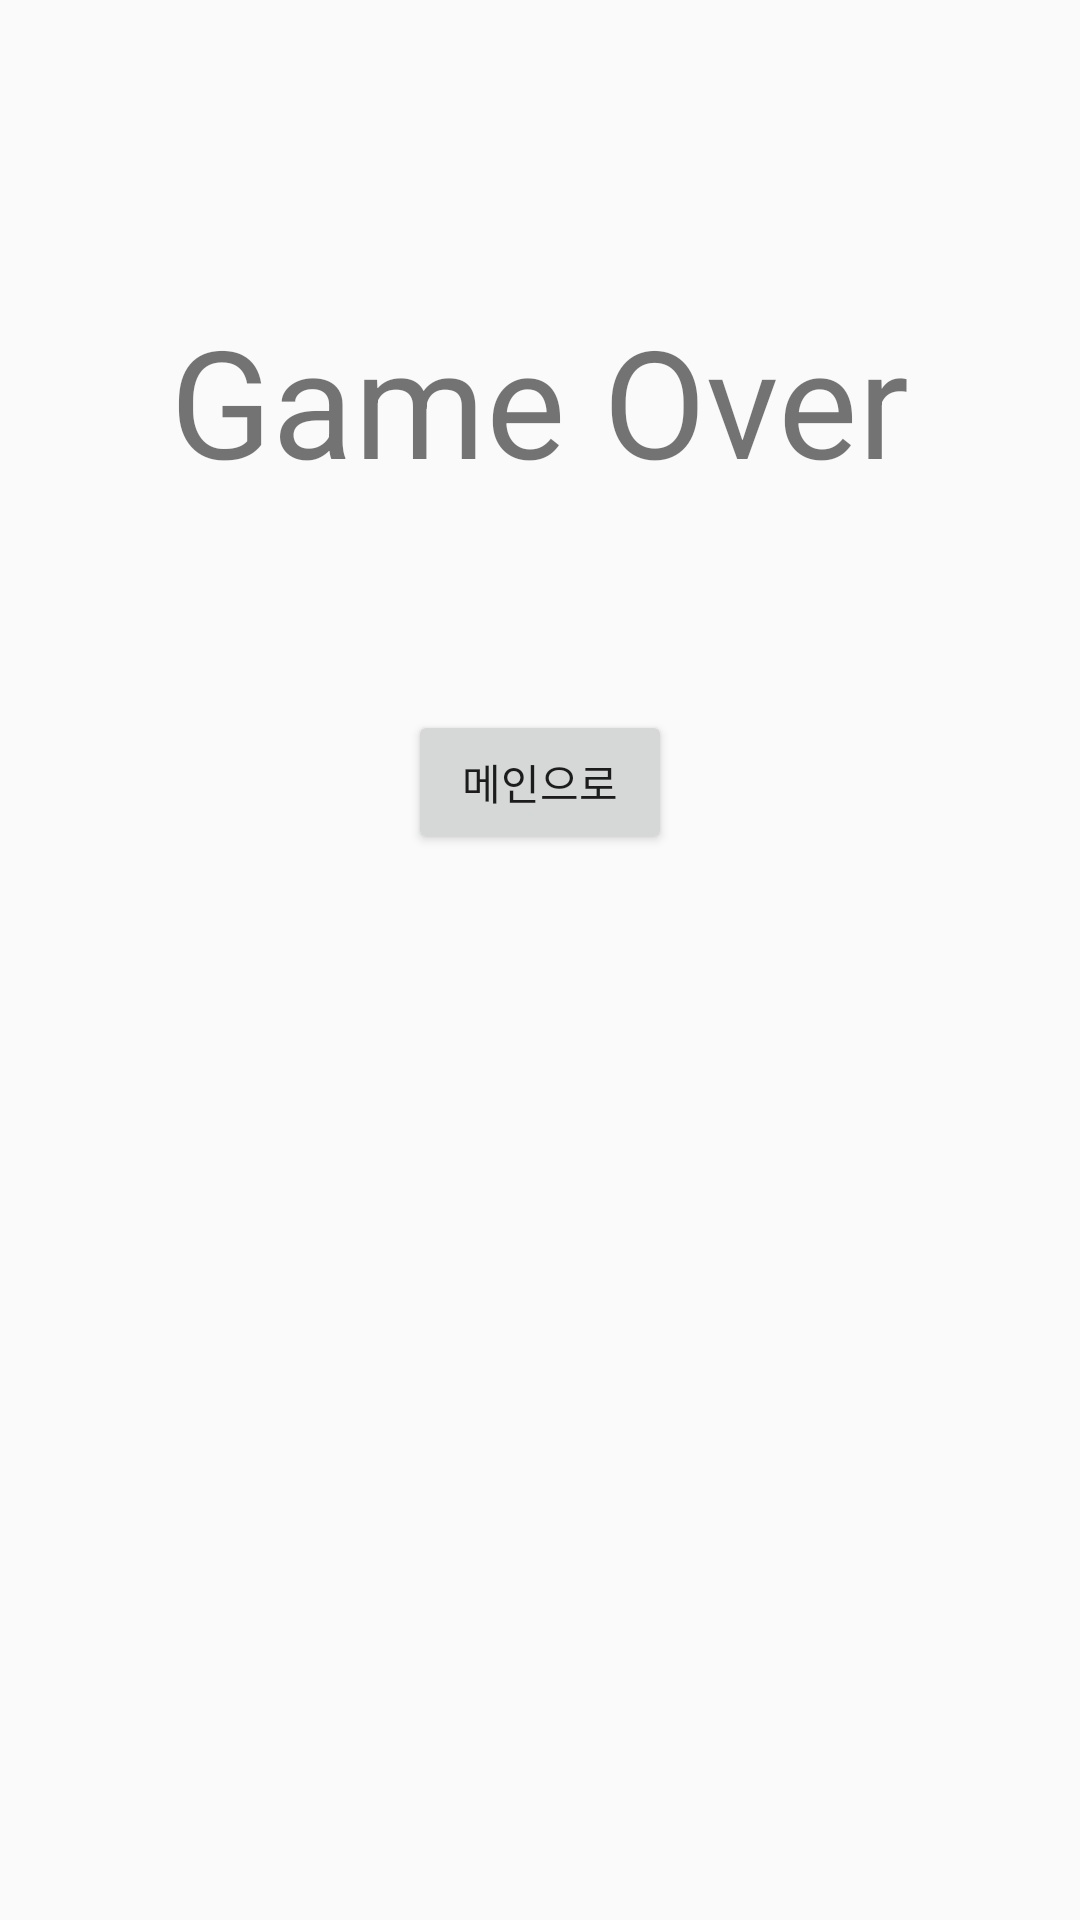

This screen was rendered from an Android layout file. Write that file and the resources it references.
<!-- AndroidManifest.xml: application theme AppTheme -->
<!-- res/layout/game_result_bouncy_ball.xml -->
<?xml version="1.0" encoding="utf-8"?>
<LinearLayout xmlns:android="http://schemas.android.com/apk/res/android"
    android:orientation="vertical" android:layout_width="match_parent"
    android:layout_height="match_parent">

    <TextView
        android:id="@+id/info"
        android:text="Game Over"
        android:layout_width="wrap_content"
        android:layout_height="wrap_content"
        android:layout_gravity="center_horizontal"
        android:textSize="50dp"
        android:layout_marginTop="100dp"/>

    <Button
        android:id="@+id/restart"
        android:text="메인으로"
        android:layout_width="wrap_content"
        android:layout_height="wrap_content"
        android:layout_gravity="center"
        android:layout_marginTop="70dp"/>

</LinearLayout>
<!-- resources referenced by this layout -->
<resources>
  <style name="AppTheme" parent="Theme.AppCompat.Light.DarkActionBar">
          
          <item name="colorPrimary">@color/colorPrimary</item>
          <item name="colorPrimaryDark">@color/colorPrimaryDark</item>
          <item name="colorAccent">@color/colorAccent</item>
          <item name="windowActionBar">false</item>
          <item name="windowNoTitle">true</item>
      </style>
  <color name="colorPrimary">#3F51B5</color>
  <color name="colorPrimaryDark">#303F9F</color>
  <color name="colorAccent">#FF4081</color>
</resources>
